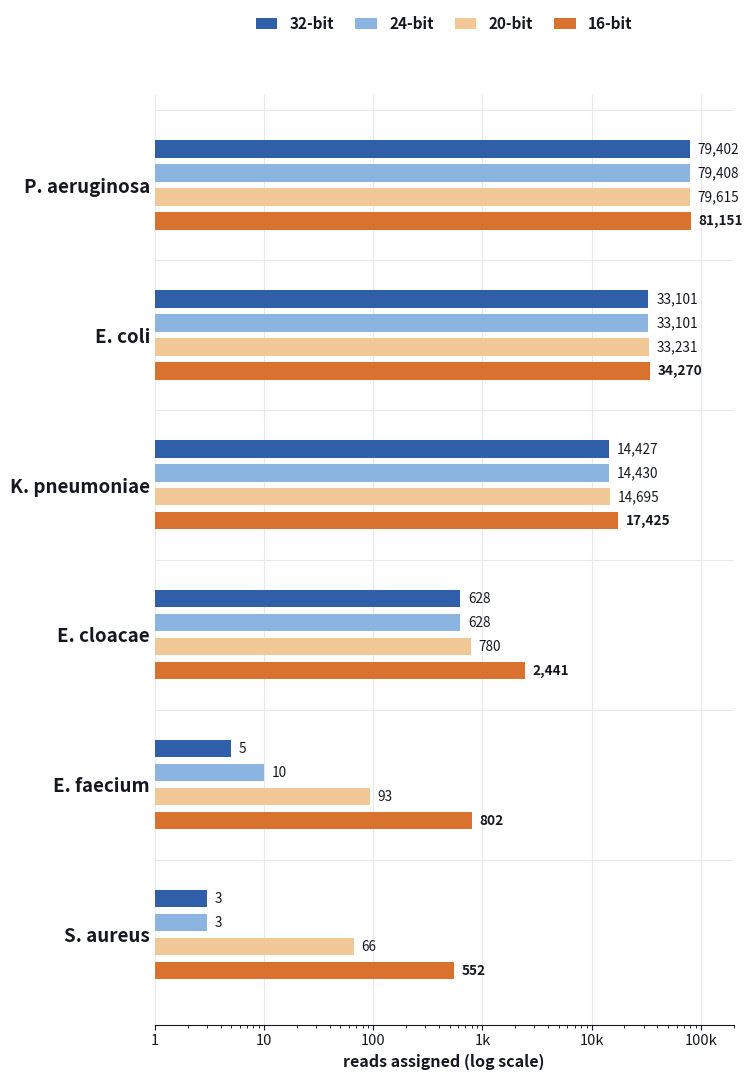

Generate this figure with matplotlib:
import matplotlib
matplotlib.use("Agg")
import matplotlib.pyplot as plt
import numpy as np

# Data exactly as given (pod5_2.fastq, 151,591 reads, -T 0, stock kraken2 2.17.1)
species = ["P. aeruginosa", "E. coli", "K. pneumoniae", "E. cloacae", "E. faecium", "S. aureus"]
widths = ["32-bit", "24-bit", "20-bit", "16-bit"]
data = {
    "P. aeruginosa": [79402, 79408, 79615, 81151],
    "E. coli":        [33101, 33101, 33231, 34270],
    "K. pneumoniae":  [14427, 14430, 14695, 17425],
    "E. cloacae":     [628, 628, 780, 2441],
    "E. faecium":     [5, 10, 93, 802],
    "S. aureus":      [3, 3, 66, 552],
}

COLORS = ["#2f5fa8", "#8bb4e0", "#f2c896", "#d9722e"]
INK = "#15181f"
INK_SOFT = "#5c6572"
INK_FAINT = "#9aa1ac"
LINE = "#e6e8ed"

fig, ax = plt.subplots(figsize=(7.6, 10.8), dpi=280)
fig.patch.set_facecolor("white")
ax.set_facecolor("white")

n_species = len(species)
n_widths = len(widths)
bar_h = 0.16
group_gap = 1.0

y_base = np.arange(n_species)[::-1] * group_gap  # top-to-bottom order
ax.set_xscale("log")
ax.set_xlim(1, 200000)

for wi, (w, color) in enumerate(zip(widths, COLORS)):
    offsets = y_base + (n_widths / 2 - wi - 0.5) * bar_h
    values = [data[sp][wi] for sp in species]
    ax.barh(offsets, values, height=bar_h * 0.72, color=color, edgecolor="none",
             zorder=3, label=w)
    for yi, v in zip(offsets, values):
        bold = (wi == 3)
        ax.text(v * 1.18, yi, f"{v:,}", va="center", fontsize=9.8,
                 fontweight="bold" if bold else "normal",
                 color=INK, zorder=4)

ax.set_yticks(y_base)
ax.set_yticklabels(species, fontsize=13.5, fontstyle="italic", color=INK, fontweight="bold")
ax.tick_params(axis="y", length=0)
ax.set_xlabel("reads assigned (log scale)", fontsize=11.5, color=INK, fontweight="bold")
ax.tick_params(axis="x", labelsize=10.5, colors=INK)
ax.xaxis.set_major_formatter(plt.FuncFormatter(
    lambda v, _: {1: "1", 10: "10", 100: "100", 1000: "1k", 10000: "10k", 100000: "100k"}.get(int(v), "")
))

for s in ["top", "right", "left"]:
    ax.spines[s].set_visible(False)
ax.spines["bottom"].set_color(INK)
ax.grid(axis="x", which="major", color=LINE, linewidth=0.8, zorder=0)

for yi in y_base:
    ax.axhline(yi + group_gap / 2, color=LINE, linewidth=0.7, zorder=0)

leg = ax.legend(loc="upper center", bbox_to_anchor=(0.5, 1.10), ncol=4, fontsize=11,
                  frameon=False, handlelength=1.4, columnspacing=1.4)
for text in leg.get_texts():
    text.set_color(INK)
    text.set_fontweight("bold")

ax.set_ylim(-group_gap * 0.6, y_base[0] + group_gap * 0.6)

fig.tight_layout(pad=1.0)
fig.savefig("k2_species_chart.png", facecolor="white", bbox_inches="tight", pad_inches=0.2)
plt.close(fig)
print("saved k2_species_chart.png")
